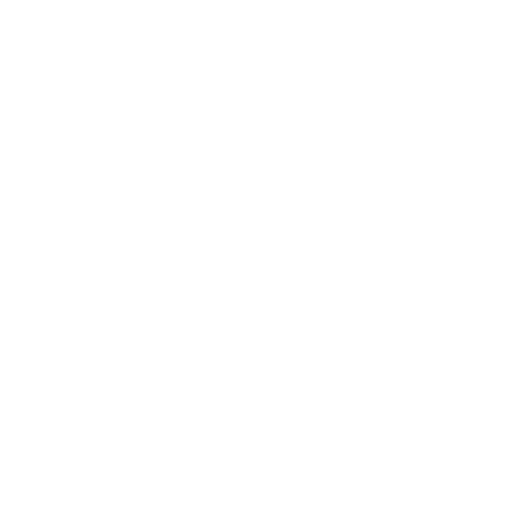
t = 0.00 s
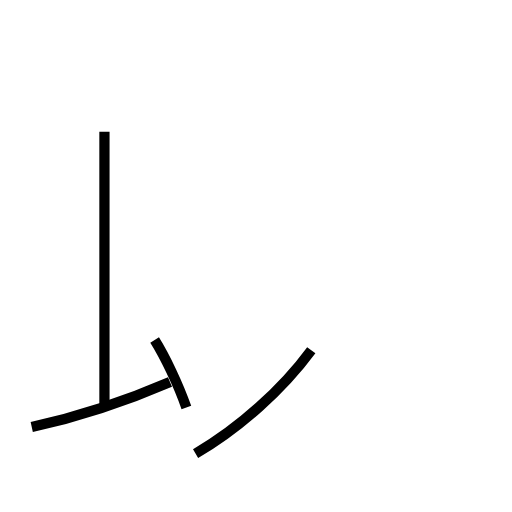
t = 1.91 s
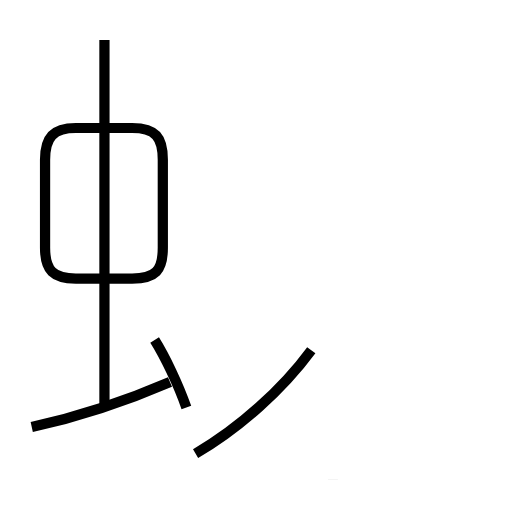
t = 3.63 s
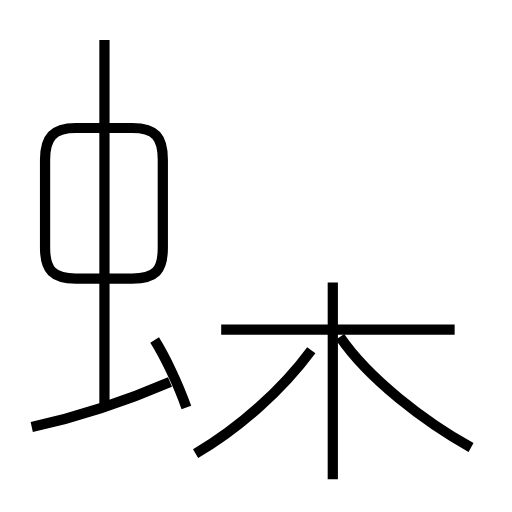
t = 5.39 s
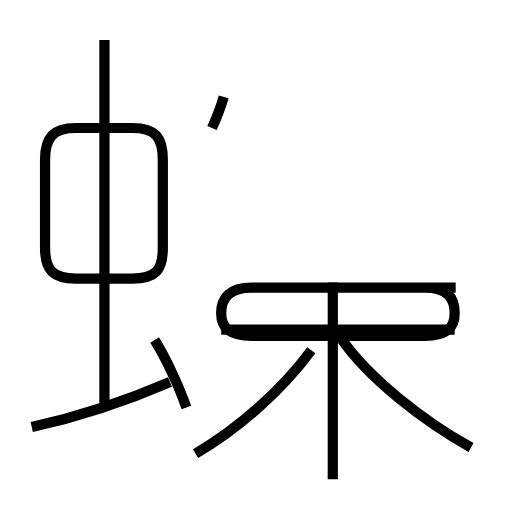
t = 7.21 s
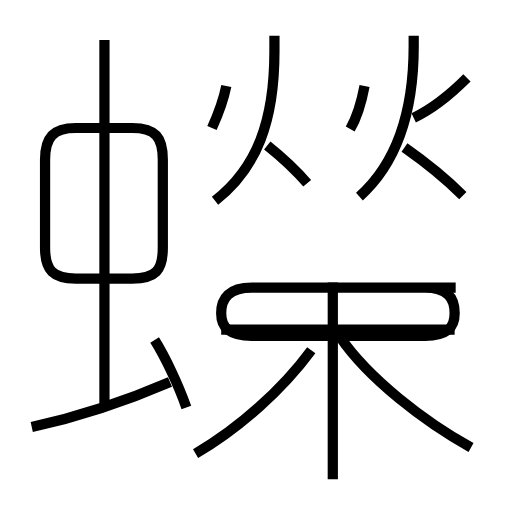
t = 9.00 s

The animated SVG that drew these frames (rendered in a browser with its animation timeline set to each time). Animation: 16 SMIL elements (animate=16); one cycle of 9.00 s.

<?xml version='1.0' encoding='utf-8'?>
<svg viewBox="0.0 -6.0 50.0 50.0" version="1.1" xmlns="http://www.w3.org/2000/svg"><rect x="-1000" y="-1000" width="2000" height="2000" stroke="white" fill="white" /><g style="fill:none;stroke:#000000;stroke-width:1"><path d="M 19.1 0.3 C 23.4 -2.2 27.6 -6.0 30.4 -9.8 " transform="translate(0.0 38.0)" stroke-dasharray="15.253632041005412" stroke-dashoffset="15.253632041005412"><animate attributeName="stroke-dashoffset" from="15.253632041005412" to="0" dur="0.45760896123016237s" begin="0s" fill="freeze" /></path><path d="M 3.1 -2.3 C 7.2 -3.2 12.2 -4.8 16.6 -6.7 " transform="translate(0.0 38.0)" stroke-dasharray="14.218822828163532" stroke-dashoffset="14.218822828163532"><animate attributeName="stroke-dashoffset" from="14.218822828163532" to="0" dur="0.42656468484490595s" begin="0.45760896123016237s" fill="freeze" /></path><path d="M 18.2 -4.2 C 17.4 -6.5 16.1 -9.2 15.1 -10.8 " transform="translate(0.0 38.0)" stroke-dasharray="7.304200330544017" stroke-dashoffset="7.304200330544017"><animate attributeName="stroke-dashoffset" from="7.304200330544017" to="0" dur="0.2191260099163205s" begin="0.8841736460750683s" fill="freeze" /></path><path d="M 10.2 -4.2 L 10.2 -40.1 " transform="translate(0.0 38.0)" stroke-dasharray="35.9" stroke-dashoffset="35.9"><animate attributeName="stroke-dashoffset" from="35.9" to="0" dur="1.077s" begin="1.1032996559913888s" fill="freeze" /></path><path d="M 7.4 -16.8 L 12.9 -16.8 C 15.2 -16.8 15.9 -17.6 15.9 -19.8 L 15.9 -28.4 C 15.9 -30.6 15.2 -31.5 12.9 -31.5 L 7.4 -31.5 C 5.2 -31.5 4.4 -30.6 4.4 -28.4 L 4.4 -19.8 C 4.4 -17.6 5.2 -16.8 7.4 -16.8 Z " transform="translate(0.0 38.0)" stroke-dasharray="48.25221080985777" stroke-dashoffset="48.25221080985777"><animate attributeName="stroke-dashoffset" from="48.25221080985777" to="0" dur="1.447566324295733s" begin="2.180299655991389s" fill="freeze" /></path><path d="M 32.5 2.8 L 32.5 -16.4 " transform="translate(0.0 38.0)" stroke-dasharray="19.2" stroke-dashoffset="19.2"><animate attributeName="stroke-dashoffset" from="19.2" to="0" dur="0.576s" begin="3.627865980287122s" fill="freeze" /></path><path d="M 44.4 -11.8 L 21.6 -11.8 " transform="translate(0.0 38.0)" stroke-dasharray="22.799999999999997" stroke-dashoffset="22.799999999999997"><animate attributeName="stroke-dashoffset" from="22.799999999999997" to="0" dur="0.6839999999999999s" begin="4.203865980287122s" fill="freeze" /></path><path d="M 46.0 -0.3 C 41.5 -2.8 36.0 -7.0 33.2 -11.1 " transform="translate(0.0 38.0)" stroke-dasharray="16.875289789311175" stroke-dashoffset="16.875289789311175"><animate attributeName="stroke-dashoffset" from="16.875289789311175" to="0" dur="0.5062586936793352s" begin="4.887865980287122s" fill="freeze" /></path><path d="M 44.5 -15.9 L 24.6 -15.9 C 22.4 -15.9 21.6 -14.9 21.6 -13.4 C 21.6 -12.0 22.4 -11.2 24.6 -11.2 L 41.5 -11.2 C 43.7 -11.2 44.4 -12.0 44.4 -13.4 C 44.4 -14.9 43.7 -15.9 41.5 -15.9 Z " transform="translate(0.0 38.0)" stroke-dasharray="57.13746407771751" stroke-dashoffset="57.13746407771751"><animate attributeName="stroke-dashoffset" from="57.13746407771751" to="0" dur="1.7141239223315252s" begin="5.3941246739664575s" fill="freeze" /></path><path d="M 20.7 -31.5 C 21.2 -32.6 21.8 -34.1 22.1 -35.6 " transform="translate(0.0 38.0)" stroke-dasharray="4.341630904365103" stroke-dashoffset="4.341630904365103"><animate attributeName="stroke-dashoffset" from="4.341630904365103" to="0" dur="0.1302489271309531s" begin="7.108248596297983s" fill="freeze" /></path><path d="M 30.0 -26.1 C 28.9 -27.4 27.6 -28.6 26.1 -29.8 " transform="translate(0.0 38.0)" stroke-dasharray="5.384350971841359" stroke-dashoffset="5.384350971841359"><animate attributeName="stroke-dashoffset" from="5.384350971841359" to="0" dur="0.16153052915524077s" begin="7.238497523428936s" fill="freeze" /></path><path d="M 21.0 -24.4 C 25.1 -27.6 26.8 -32.2 26.8 -39.0 L 26.8 -40.5 " transform="translate(0.0 38.0)" stroke-dasharray="17.823095422077678" stroke-dashoffset="17.823095422077678"><animate attributeName="stroke-dashoffset" from="17.823095422077678" to="0" dur="0.5346928626623303s" begin="7.400028052584177s" fill="freeze" /></path><path d="M 34.2 -31.4 C 34.9 -32.6 35.3 -34.0 35.6 -35.6 " transform="translate(0.0 38.0)" stroke-dasharray="4.449186945231898" stroke-dashoffset="4.449186945231898"><animate attributeName="stroke-dashoffset" from="4.449186945231898" to="0" dur="0.13347560835695693s" begin="7.9347209152465075s" fill="freeze" /></path><path d="M 45.2 -24.9 C 43.8 -26.3 41.5 -28.2 39.5 -29.6 " transform="translate(0.0 38.0)" stroke-dasharray="7.3955995085245325" stroke-dashoffset="7.3955995085245325"><animate attributeName="stroke-dashoffset" from="7.3955995085245325" to="0" dur="0.22186798525573598s" begin="8.068196523603465s" fill="freeze" /></path><path d="M 40.4 -32.5 C 42.5 -33.5 44.2 -35.0 45.6 -36.4 " transform="translate(0.0 38.0)" stroke-dasharray="6.532483123422928" stroke-dashoffset="6.532483123422928"><animate attributeName="stroke-dashoffset" from="6.532483123422928" to="0" dur="0.19597449370268782s" begin="8.290064508859201s" fill="freeze" /></path><path d="M 35.1 -24.8 C 38.8 -28.1 40.4 -33.0 40.4 -39.5 L 40.4 -40.5" transform="translate(0.0 38.0)" stroke-dasharray="17.12136849653644" stroke-dashoffset="17.12136849653644"><animate attributeName="stroke-dashoffset" from="17.12136849653644" to="0" dur="0.5136410548960932s" begin="8.486039002561888s" fill="freeze" /></path></g></svg>
